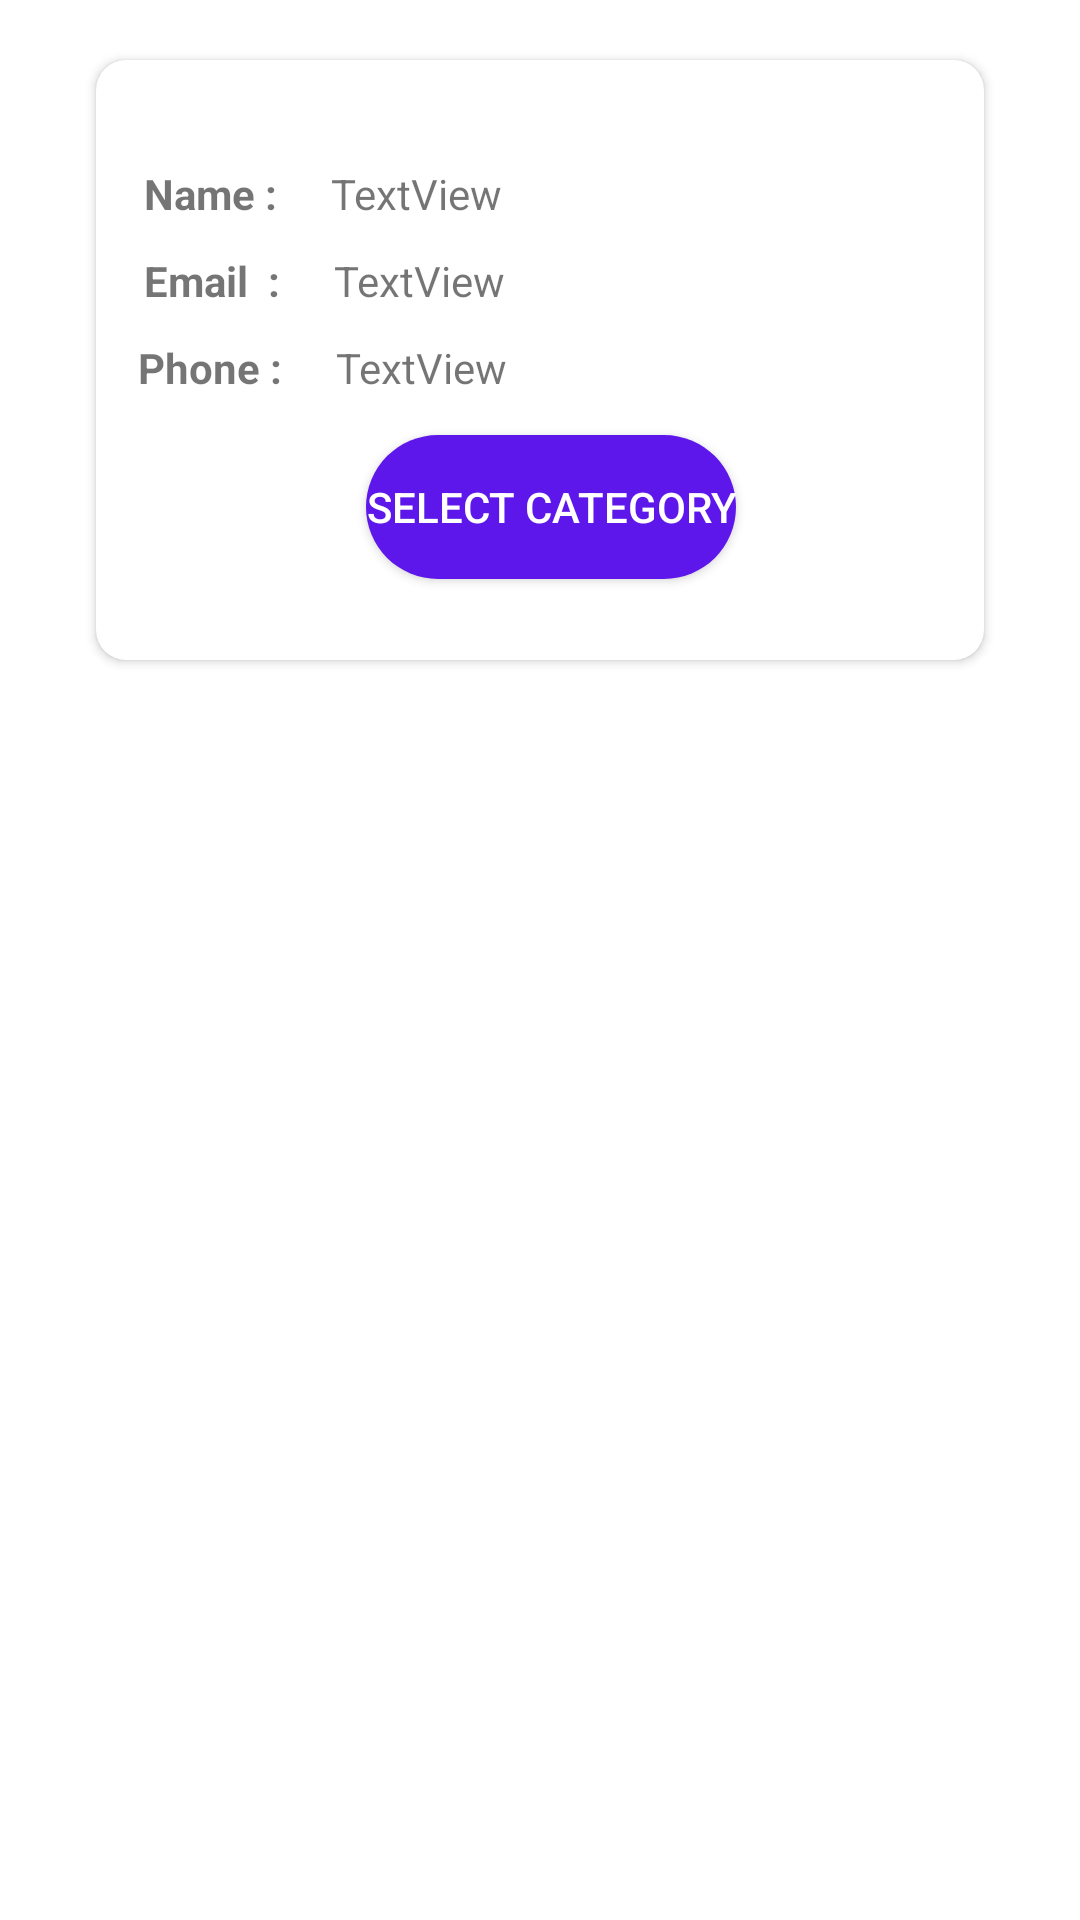

Android layout source for this screen:
<!-- AndroidManifest.xml: application theme Theme.JSFitness -->
<!-- res/layout/activity_custom_trainer.xml -->
<?xml version="1.0" encoding="utf-8"?>
<androidx.constraintlayout.widget.ConstraintLayout xmlns:android="http://schemas.android.com/apk/res/android"
    xmlns:app="http://schemas.android.com/apk/res-auto"
    xmlns:tools="http://schemas.android.com/tools"
    android:layout_width="match_parent"
    android:layout_height="match_parent"
    tools:context=".custom_trainer">

    <androidx.cardview.widget.CardView
        android:layout_width="0dp"
        android:layout_height="200dp"
        android:layout_marginStart="32dp"
        android:layout_marginTop="20dp"
        android:layout_marginEnd="32dp"
        app:cardCornerRadius="10dp"

        app:layout_constraintEnd_toEndOf="parent"
        app:layout_constraintStart_toStartOf="parent"
        app:layout_constraintTop_toTopOf="parent">

        <androidx.constraintlayout.widget.ConstraintLayout
            android:layout_width="match_parent"
            android:layout_height="match_parent">

            <ImageView
                android:id="@+id/imageView"
                android:layout_width="90dp"
                android:layout_height="90dp"
                android:layout_marginStart="230dp"
                android:layout_marginTop="25dp"
                app:layout_constraintStart_toStartOf="parent"
                app:layout_constraintTop_toTopOf="parent"
                tools:srcCompat="@tools:sample/avatars" />

            <TextView
                android:id="@+id/textView5"
                android:layout_width="wrap_content"
                android:layout_height="wrap_content"
                android:layout_marginStart="16dp"
                android:layout_marginTop="35dp"
                android:text="Name :"
                android:textStyle="bold"
                app:layout_constraintStart_toStartOf="parent"
                app:layout_constraintTop_toTopOf="parent" />

            <TextView
                android:id="@+id/textView7"
                android:layout_width="wrap_content"
                android:layout_height="wrap_content"
                android:layout_marginStart="18dp"
                android:text="TextView"
                app:layout_constraintStart_toEndOf="@+id/textView5"
                app:layout_constraintTop_toTopOf="@+id/textView5" />

            <TextView
                android:id="@+id/textView8"
                android:layout_width="wrap_content"
                android:layout_height="wrap_content"
                android:layout_marginStart="16dp"
                android:layout_marginTop="10dp"
                android:text="Email  :"
                android:textStyle="bold"
                app:layout_constraintStart_toStartOf="parent"
                app:layout_constraintTop_toBottomOf="@+id/textView5" />

            <TextView
                android:id="@+id/textView11"
                android:layout_width="wrap_content"
                android:layout_height="wrap_content"
                android:layout_marginStart="18dp"
                android:layout_marginTop="10dp"
                android:text="TextView"
                app:layout_constraintStart_toEndOf="@+id/textView8"
                app:layout_constraintTop_toBottomOf="@+id/textView7" />

            <TextView
                android:id="@+id/textView14"
                android:layout_width="wrap_content"
                android:layout_height="wrap_content"
                android:layout_marginStart="14dp"
                android:layout_marginTop="10dp"
                android:text="Phone :"
                android:textStyle="bold"
                app:layout_constraintStart_toStartOf="parent"
                app:layout_constraintTop_toBottomOf="@+id/textView8" />

            <TextView
                android:id="@+id/textView15"
                android:layout_width="wrap_content"
                android:layout_height="wrap_content"
                android:layout_marginStart="18dp"
                android:layout_marginTop="10dp"
                android:text="TextView"
                app:layout_constraintStart_toEndOf="@+id/textView14"
                app:layout_constraintTop_toBottomOf="@+id/textView11" />

            <Button
                android:id="@+id/button5"
                android:layout_width="wrap_content"
                android:layout_height="wrap_content"
                android:layout_marginStart="125dp"
                android:layout_marginTop="125dp"
                android:layout_marginEnd="118dp"
                android:text="Select Category"
                android:background="@drawable/mybutton"

                android:textColor="@color/white"

                app:layout_constraintEnd_toEndOf="parent"
                app:layout_constraintStart_toStartOf="parent"
                app:layout_constraintTop_toTopOf="parent" />
        </androidx.constraintlayout.widget.ConstraintLayout>
    </androidx.cardview.widget.CardView>
</androidx.constraintlayout.widget.ConstraintLayout>
<!-- resources referenced by this layout -->
<resources>
  <!-- drawable mybutton (drawable) -->
  <?xml version="1.0" encoding="utf-8"?>
  
  <selector xmlns:android="http://schemas.android.com/apk/res/android">
      <item>
          <shape android:shape="rectangle">
              <corners android:radius="25dp"/>
  
              <solid android:color="#5E17EB"/>
          </shape>
      </item>
  
  </selector>
  <style name="Theme.JSFitness" parent="Theme.MaterialComponents.DayNight.DarkActionBar">
          
          <item name="colorPrimary">@color/purple_500</item>
          <item name="colorPrimaryVariant">@color/purple_700</item>
          <item name="colorOnPrimary">@color/white</item>
          
          <item name="colorSecondary">@color/teal_200</item>
          <item name="colorSecondaryVariant">@color/teal_700</item>
          <item name="colorOnSecondary">@color/black</item>
          
          <item name="android:statusBarColor">?attr/colorPrimaryVariant</item>
          
      </style>
  <!-- not gathered from this repository: default colours our renderer supplied (Android Studio template values) -->
  <color name="purple_500">#FF6200EE</color>
  <color name="purple_700">#FF3700B3</color>
  <color name="teal_200">#FF03DAC5</color>
  <color name="teal_700">#FF018786</color>
  <color name="black">#FF000000</color>
  <color name="white">#FFFFFFFF</color>
</resources>
